Image classification data set "trunk" (krishnaarjun/ropesi on GitHub). Class labels (5): garb, hands, paper, rock, scissors.

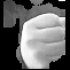
Label: rock

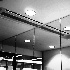
Label: garb

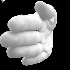
Label: paper

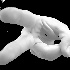
Label: hands

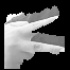
Label: scissors

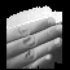
Label: paper
